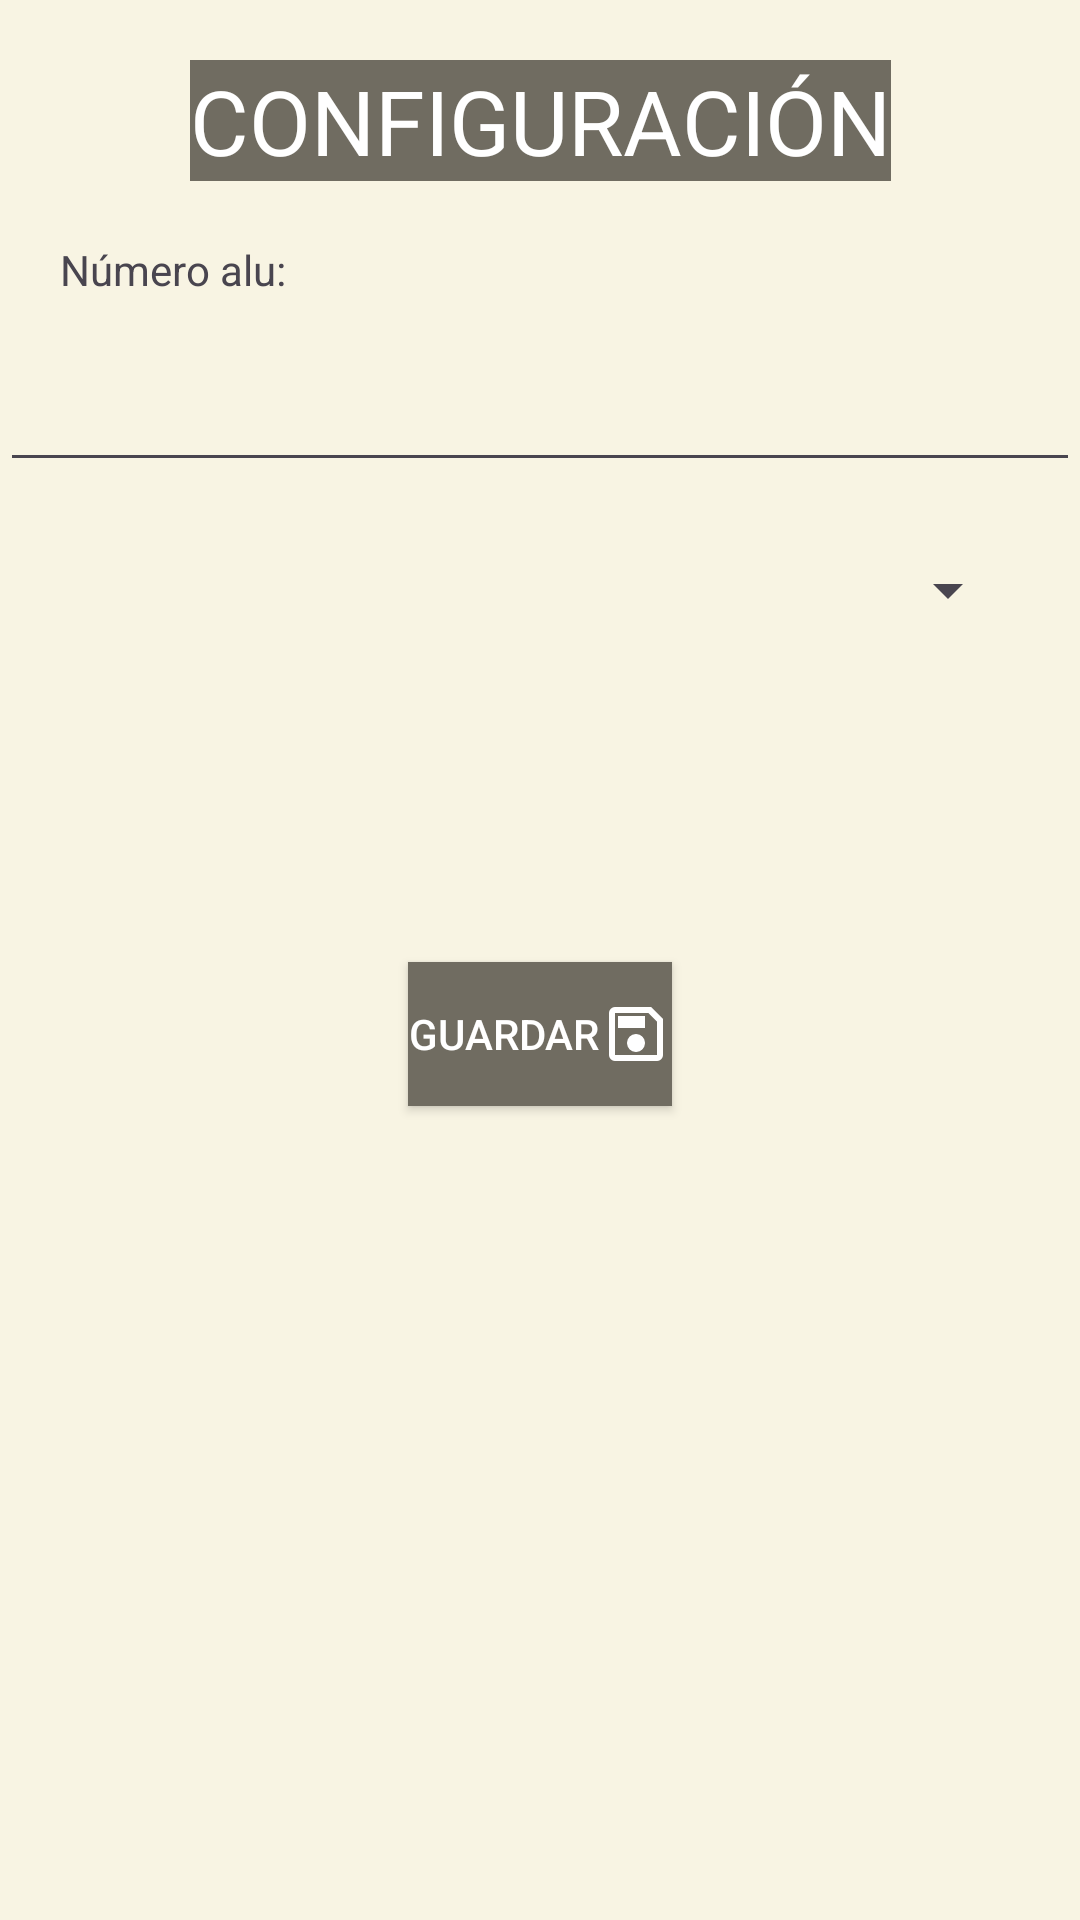

This screen was rendered from an Android layout file. Write that file and the resources it references.
<!-- AndroidManifest.xml: application theme Theme.Exam20241T -->
<!-- res/layout/fragment_configurador.xml -->
<?xml version="1.0" encoding="utf-8"?>
<androidx.constraintlayout.widget.ConstraintLayout xmlns:android="http://schemas.android.com/apk/res/android"
    xmlns:app="http://schemas.android.com/apk/res-auto"
    xmlns:tools="http://schemas.android.com/tools"
    android:id="@android:id/widget_frame"
    android:layout_width="match_parent"
    android:layout_height="match_parent"
    android:background="#F8F4E3"
    android:orientation="vertical">


    <TextView
        android:id="@+id/tvPerfil"
        android:layout_width="wrap_content"
        android:layout_height="wrap_content"
        android:layout_marginTop="20dp"
        android:background="#706C61"
        android:text="@string/configurador"
        android:textColor="@color/white"
        android:textSize="30sp"
        app:layout_constraintEnd_toEndOf="parent"
        app:layout_constraintStart_toStartOf="parent"
        app:layout_constraintTop_toTopOf="parent" />

    <TextView
        android:id="@+id/tvNAlu"
        android:layout_width="wrap_content"
        android:layout_height="wrap_content"
        android:layout_marginStart="20dp"
        android:layout_marginTop="20dp"
        android:text="@string/nombre"
        app:layout_constraintStart_toStartOf="parent"
        app:layout_constraintTop_toBottomOf="@id/tvPerfil" />

    <EditText
        android:id="@+id/etNombre"
        android:layout_width="match_parent"
        android:layout_height="wrap_content"
        android:layout_marginTop="20dp"
        app:layout_constraintStart_toStartOf="parent"
        app:layout_constraintTop_toBottomOf="@+id/tvNAlu" />

    <Spinner
        android:id="@+id/spinner"
        android:layout_width="match_parent"
        android:layout_height="wrap_content"
        android:layout_marginStart="20dp"
        android:layout_marginTop="24dp"
        android:layout_marginEnd="20dp"
        app:layout_constraintEnd_toEndOf="parent"
        app:layout_constraintStart_toStartOf="parent"
        app:layout_constraintTop_toBottomOf="@+id/etNombre" />

    <Button
        android:id="@+id/SPguardar"
        android:layout_width="wrap_content"
        android:layout_height="wrap_content"
        android:layout_marginTop="112dp"
        android:background="#706C61"
        android:drawableEnd="@drawable/save"
        android:text="@string/guardar"
        android:textColor="@color/white"
        app:layout_constraintStart_toStartOf="parent"
        app:layout_constraintEnd_toEndOf="parent"
        app:layout_constraintTop_toBottomOf="@+id/spinner" />


</androidx.constraintlayout.widget.ConstraintLayout>
<!-- resources referenced by this layout -->
<resources>
  <color name="white">#FFFFFFFF</color>
  <!-- drawable save (drawable) -->
  <?xml version="1.0" encoding="utf-8"?>
  <vector xmlns:android="http://schemas.android.com/apk/res/android"
      android:width="24dp"
      android:height="24dp"
      android:viewportWidth="960"
      android:viewportHeight="960"
      android:tint="@color/white">
      <path
          android:fillColor="@android:color/white"
          android:pathData="M840,280L840,760Q840,793 816.5,816.5Q793,840 760,840L200,840Q167,840 143.5,816.5Q120,793 120,760L120,200Q120,167 143.5,143.5Q167,120 200,120L680,120L840,280ZM760,314L646,200L200,200Q200,200 200,200Q200,200 200,200L200,760Q200,760 200,760Q200,760 200,760L760,760Q760,760 760,760Q760,760 760,760L760,314ZM480,720Q530,720 565,685Q600,650 600,600Q600,550 565,515Q530,480 480,480Q430,480 395,515Q360,550 360,600Q360,650 395,685Q430,720 480,720ZM240,400L600,400L600,240L240,240L240,400ZM200,314L200,760Q200,760 200,760Q200,760 200,760L200,760Q200,760 200,760Q200,760 200,760L200,200Q200,200 200,200Q200,200 200,200L200,200L200,314Z"/>
  </vector>
  <string name="configurador">CONFIGURACIÓN</string>
  <string name="guardar">Guardar</string>
  <string name="nombre">Número alu:</string>
  <style name="Theme.Exam20241T" parent="Base.Theme.Exam20241T" />
  <style name="Base.Theme.Exam20241T" parent="Theme.Material3.DayNight.NoActionBar">
          
          
      </style>
</resources>
